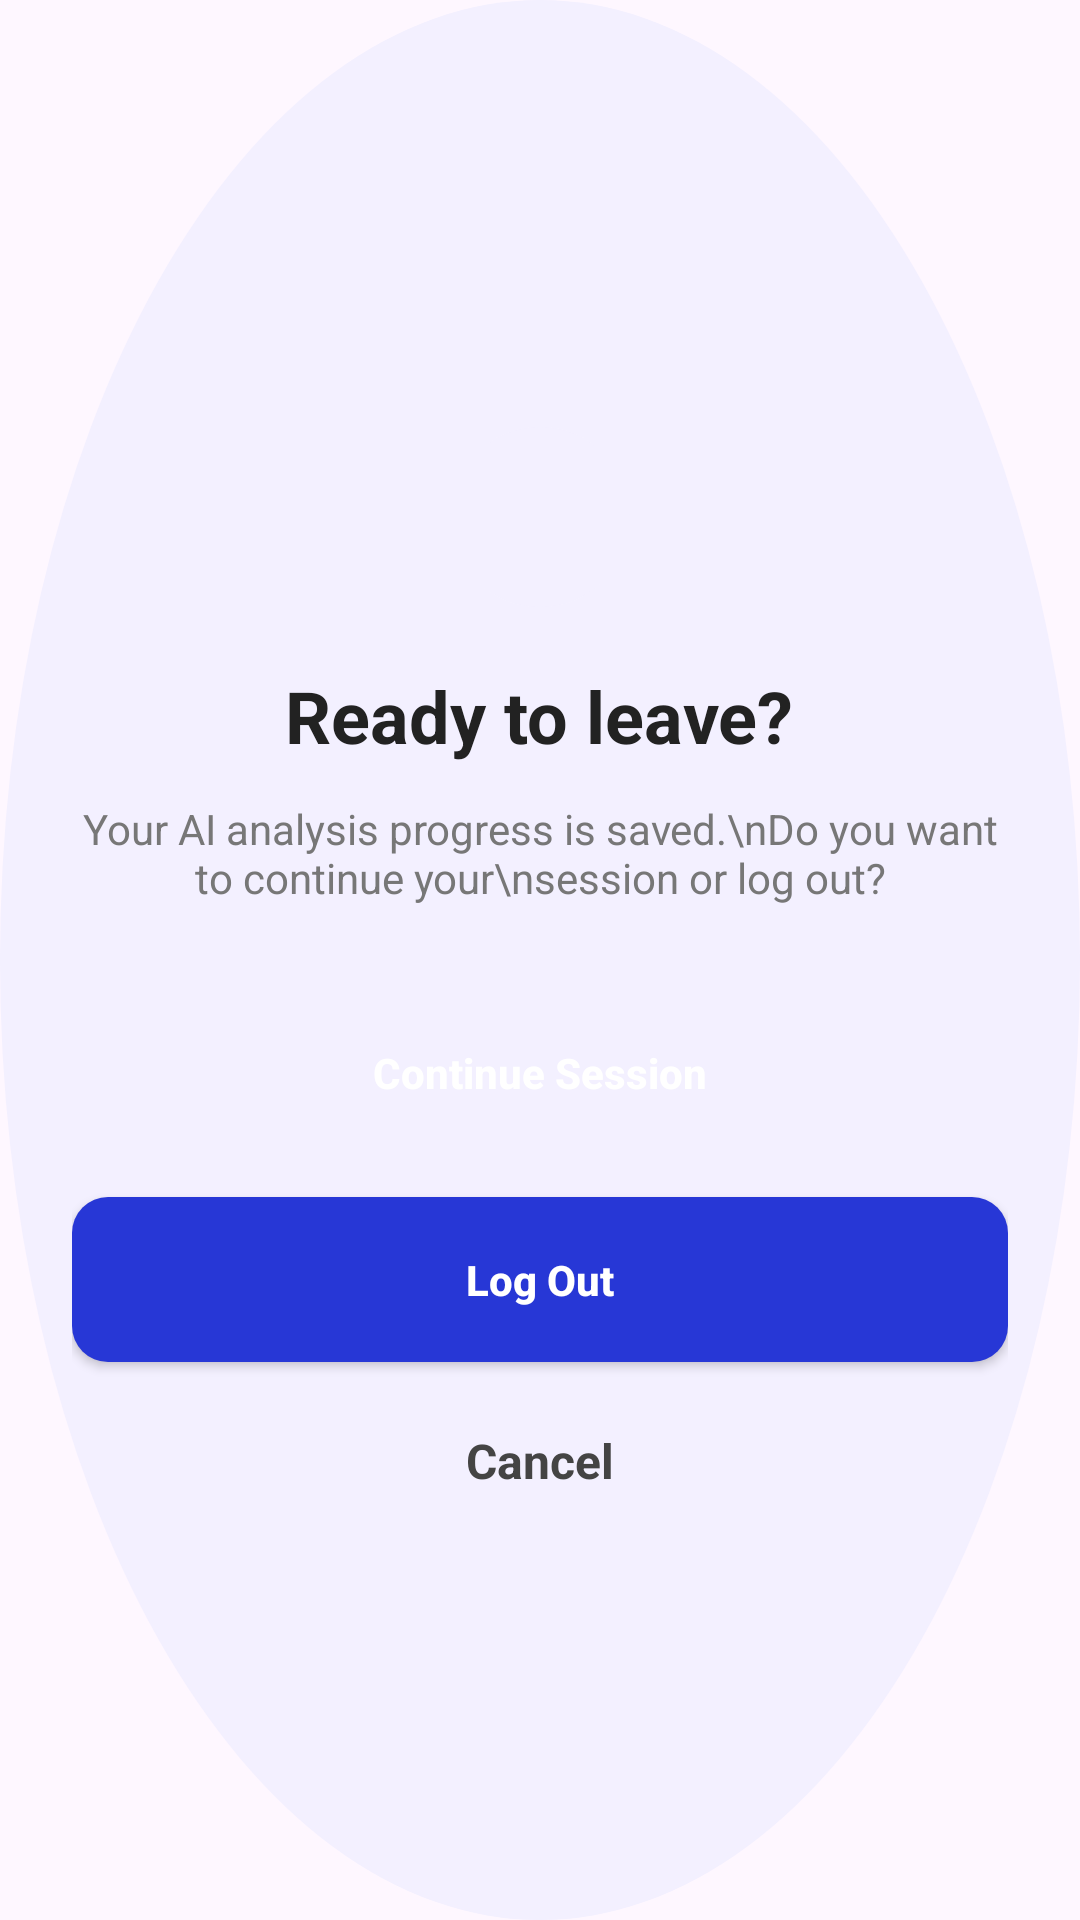

This screen was rendered from an Android layout file. Write that file and the resources it references.
<!-- AndroidManifest.xml: application theme Theme.AIAutomatedNailDiseaseDetection -->
<!-- res/layout/activity_leave.xml -->
<?xml version="1.0" encoding="utf-8"?>
<LinearLayout xmlns:android="http://schemas.android.com/apk/res/android"
    android:layout_width="320dp"
    android:layout_height="wrap_content"
    android:layout_gravity="center"
    android:orientation="vertical"
    android:background="@drawable/logout_icon_bg"
    android:padding="24dp"
    android:gravity="center">

    
    <ImageView
        android:id="@+id/imgLogout"
        android:layout_width="60dp"
        android:layout_height="60dp"
        android:background="@drawable/logout_icon_bg"
        android:padding="16dp"
        android:src="@drawable/ic_logout"
        android:scaleType="centerInside"
        android:contentDescription="Logout Icon"/>

    
    <TextView
        android:layout_width="wrap_content"
        android:layout_height="wrap_content"
        android:layout_marginTop="20dp"
        android:text="Ready to leave?"
        android:textStyle="bold"
        android:textSize="24sp"
        android:textColor="#222222"/>

    
    <TextView
        android:layout_width="wrap_content"
        android:layout_height="wrap_content"
        android:layout_marginTop="12dp"
        android:gravity="center"
        android:text="Your AI analysis progress is saved.\nDo you want to continue your\nsession or log out?"
        android:textSize="14sp"
        android:textColor="#777777"/>

    
    <Button
        android:id="@+id/btnContinue"
        android:layout_width="match_parent"
        android:layout_height="55dp"
        android:layout_marginTop="28dp"
        android:text="Continue Session"
        android:textAllCaps="false"
        android:textStyle="bold"
        android:textColor="#FFFFFF"
        android:background="@drawable/continue_button"/>

    
    <Button
        android:id="@+id/btnLogout"
        android:layout_width="match_parent"
        android:layout_height="55dp"
        android:layout_marginTop="14dp"
        android:text="Log Out"
        android:textAllCaps="false"
        android:textStyle="bold"
        android:textColor="#FFFFFF"
        android:background="@drawable/logout_button"/>

    
    <TextView
        android:id="@+id/txtCancel"
        android:layout_width="wrap_content"
        android:layout_height="wrap_content"
        android:layout_marginTop="22dp"
        android:text="Cancel"
        android:textStyle="bold"
        android:textColor="#444444"
        android:textSize="16sp"/>

</LinearLayout>
<!-- resources referenced by this layout -->
<resources>
  <!-- drawable logout_button (drawable) -->
  <?xml version="1.0" encoding="utf-8"?>
  <shape xmlns:android="http://schemas.android.com/apk/res/android">
  
      <solid android:color="#2737D6"/>
  
      <corners
          android:radius="12dp"/>
  
  </shape>
  <!-- drawable logout_icon_bg (drawable) -->
  <?xml version="1.0" encoding="utf-8"?>
  <shape xmlns:android="http://schemas.android.com/apk/res/android"
      android:shape="oval">
  
      <solid android:color="#F3F0FF"/>
  
  </shape>
  <style name="Theme.AIAutomatedNailDiseaseDetection" parent="Base.Theme.AIAutomatedNailDiseaseDetection" />
  <style name="Base.Theme.AIAutomatedNailDiseaseDetection" parent="Theme.Material3.DayNight.NoActionBar">
          
          
      </style>
</resources>
